4-way image classification set "original" from GitHub (mabustillo14/Proyecto-IA); label vocabulary: arandelas, clavos, tornillos, tuercas.

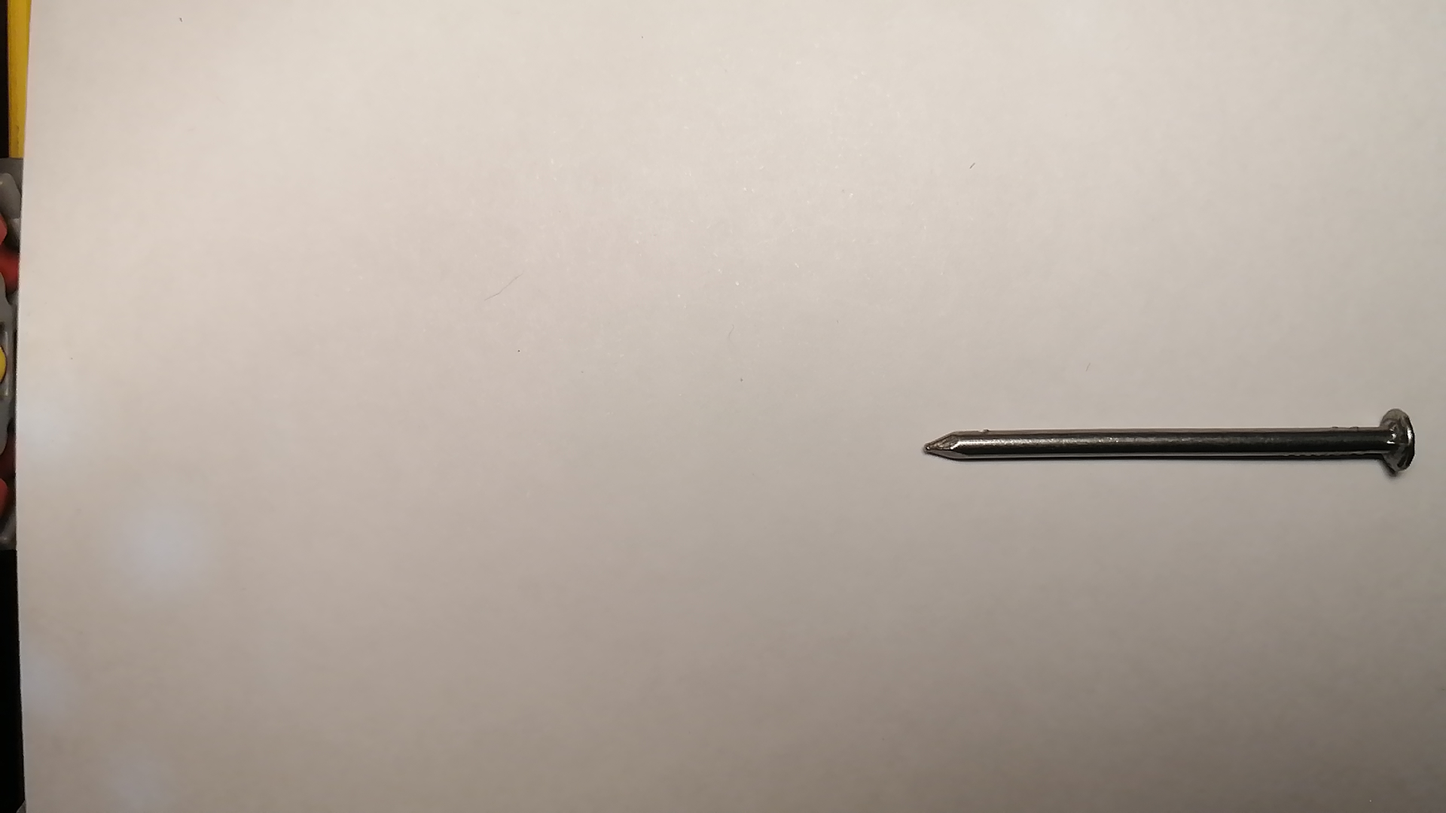
Label: clavos

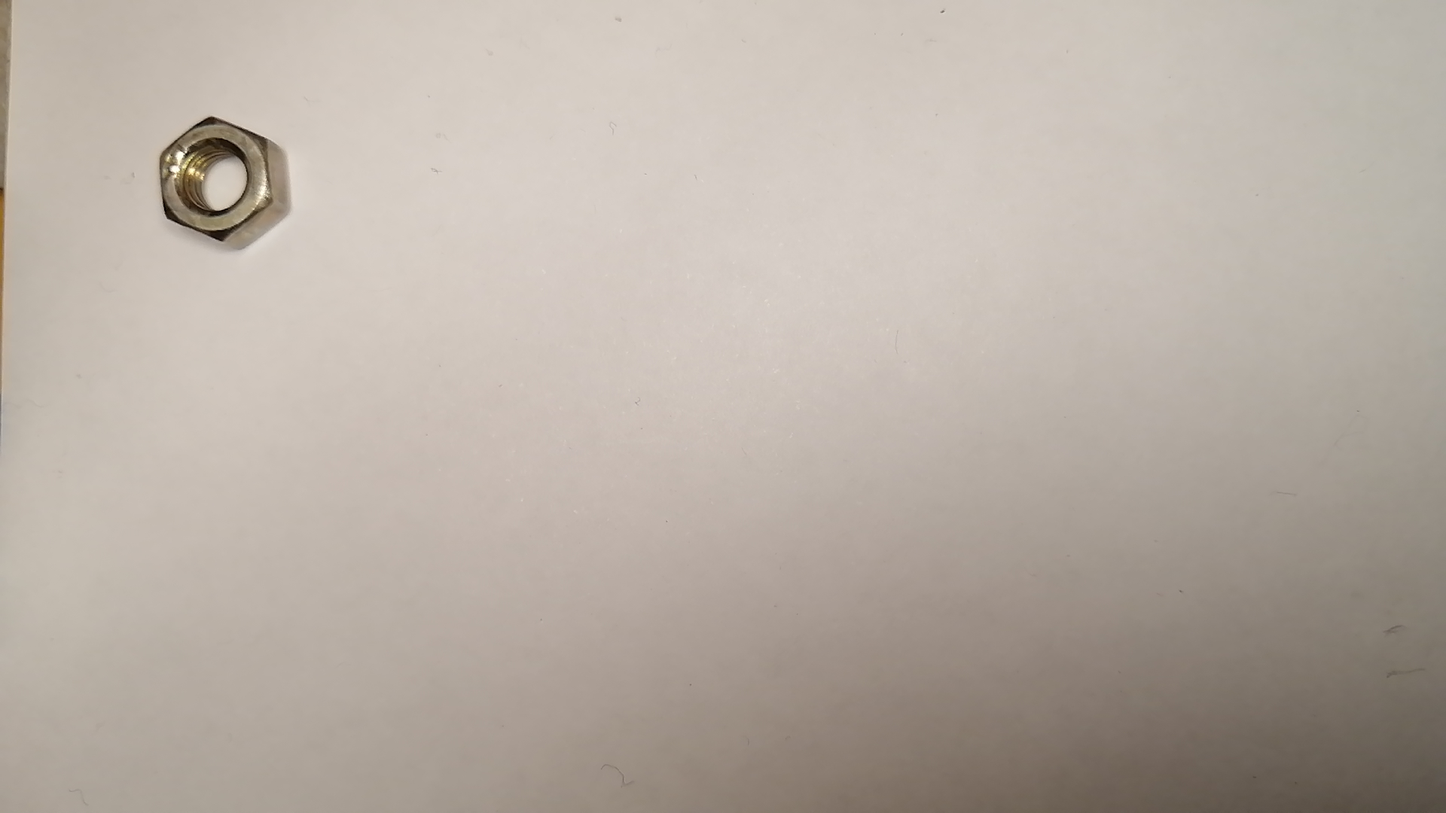
Label: tuercas

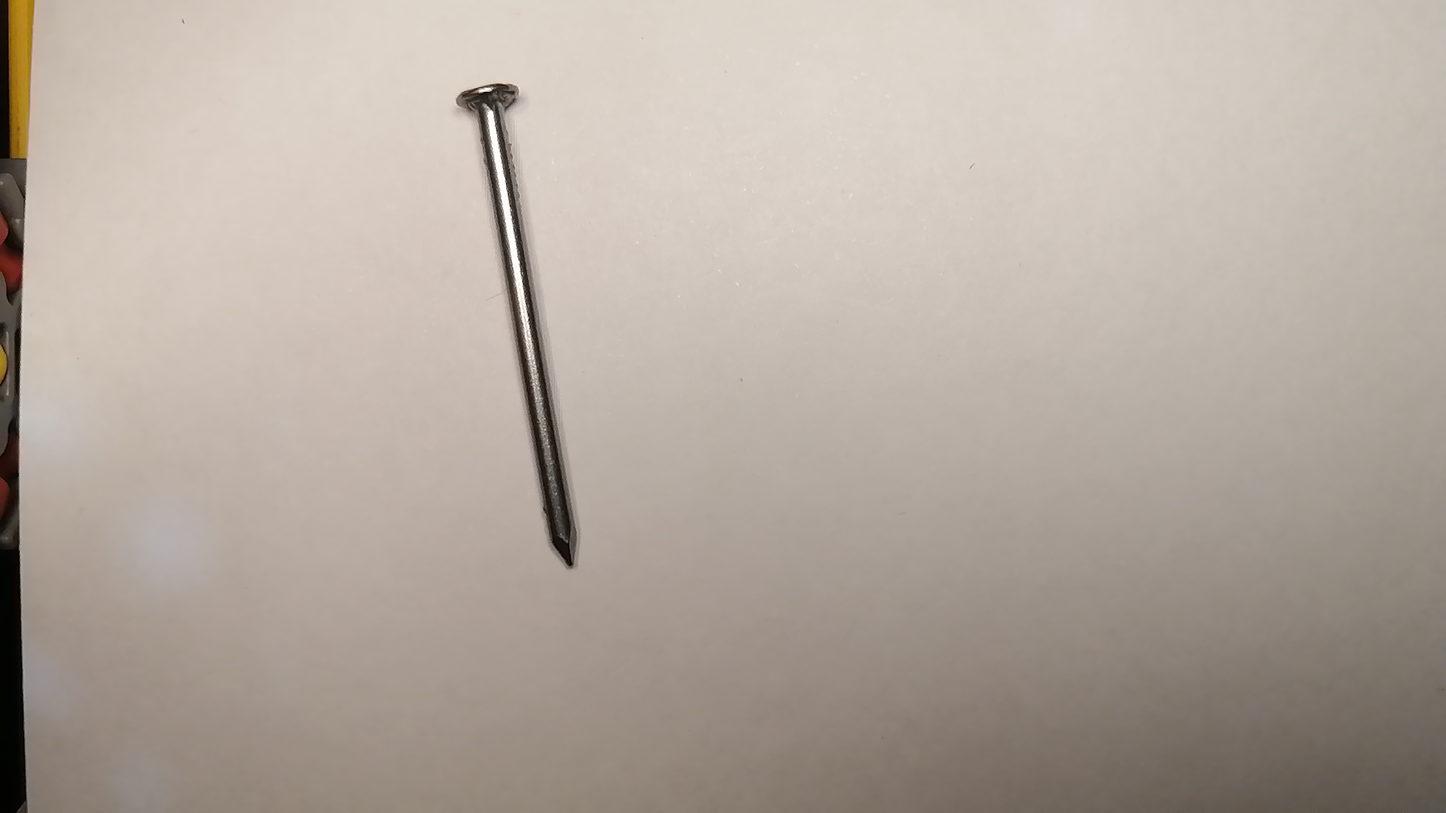
Label: clavos

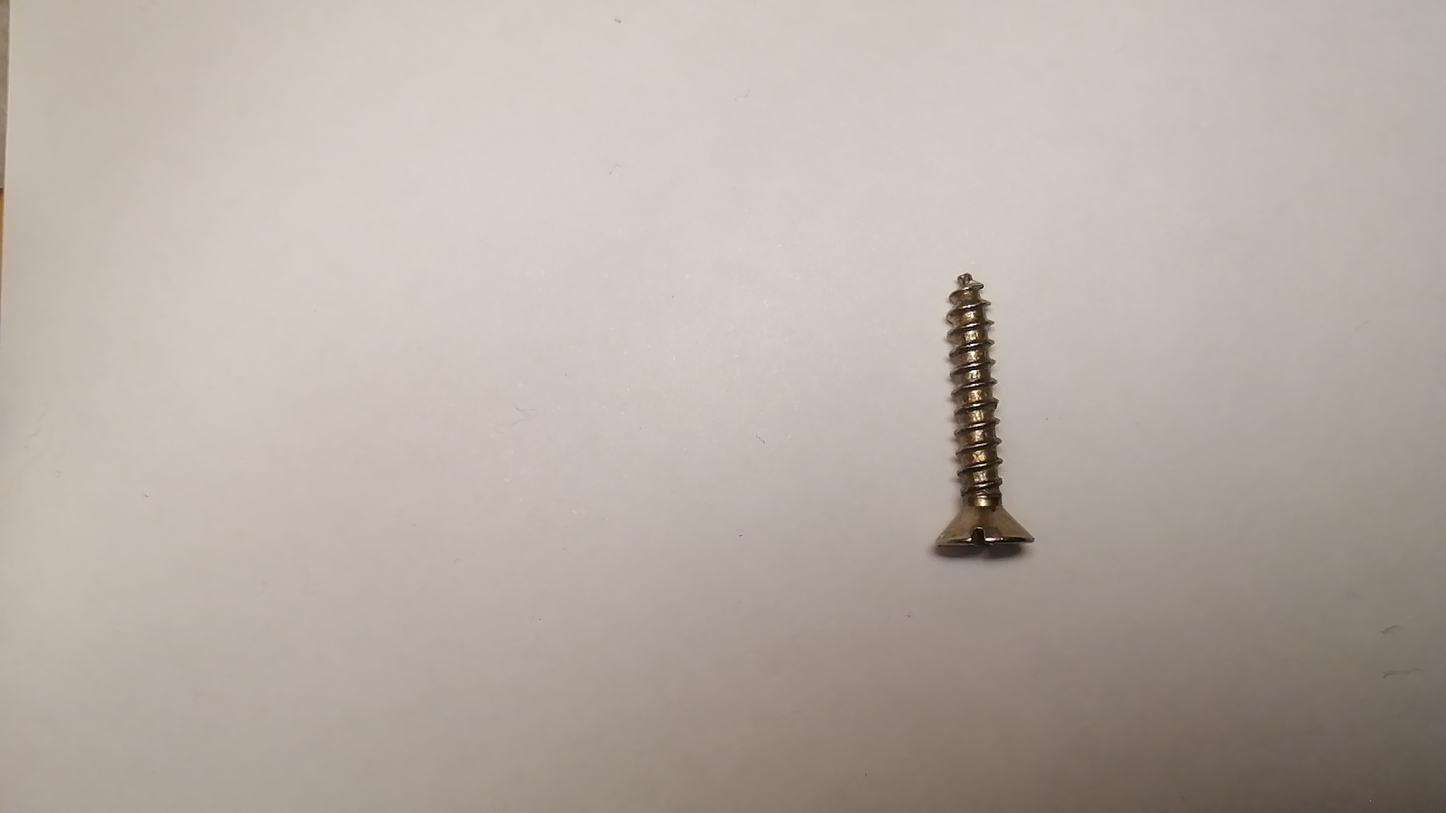
Label: tornillos

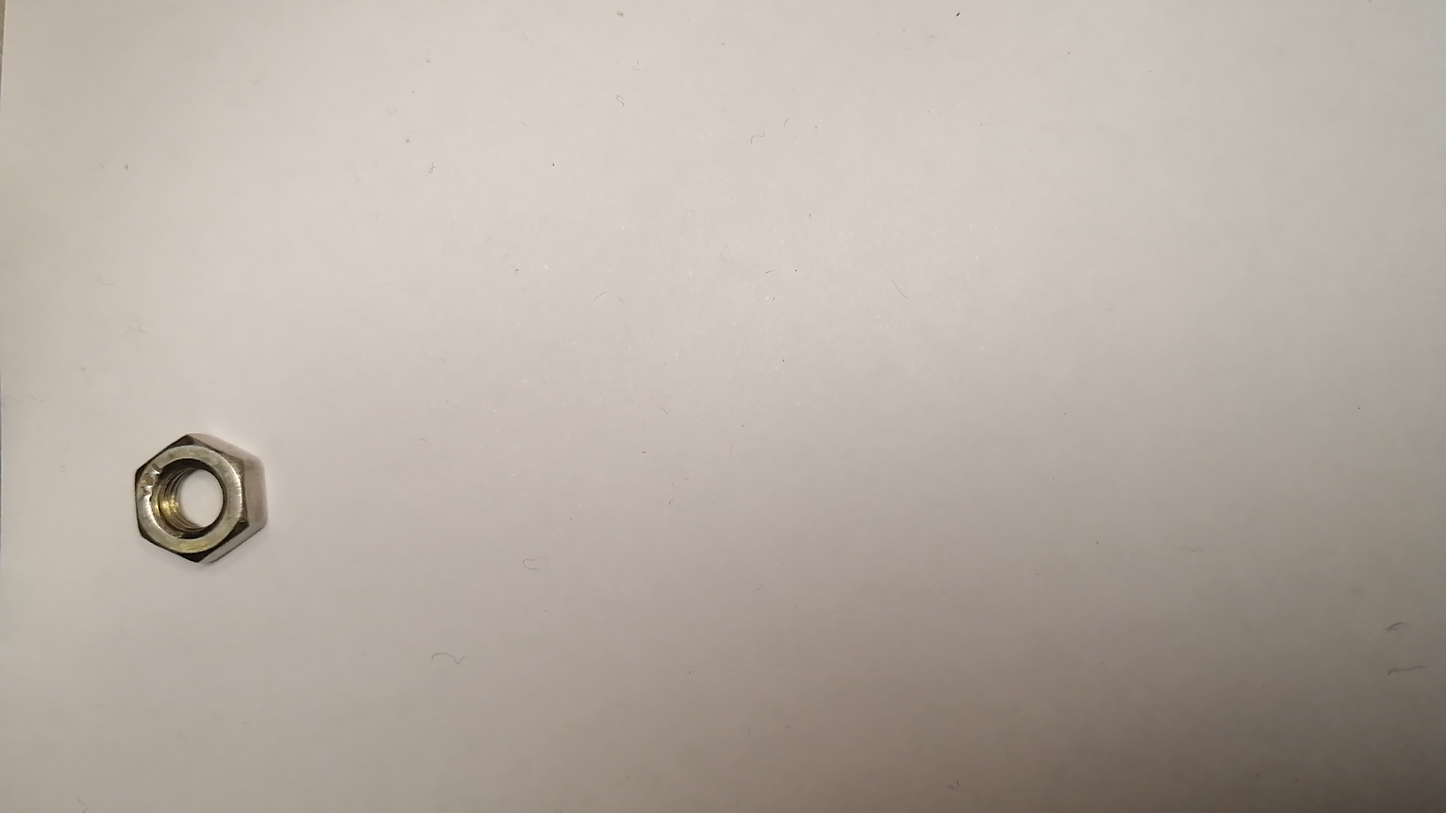
Label: tuercas

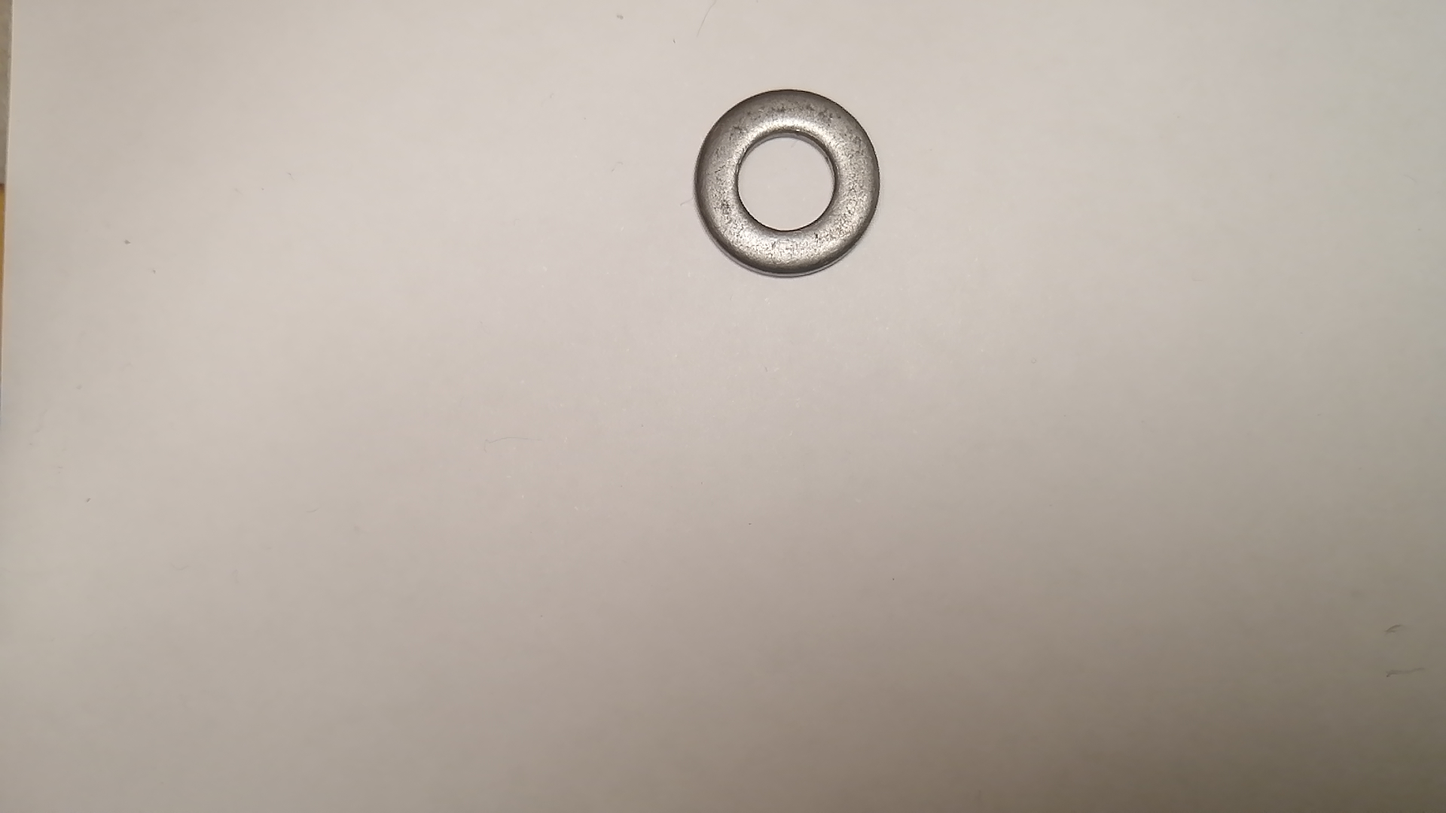
Label: arandelas
